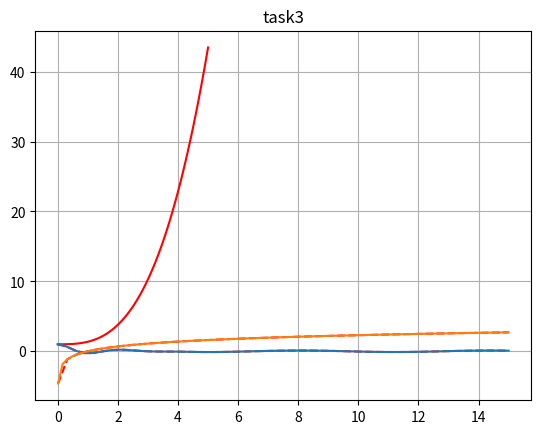

Here is the Python script that generated this plot:
import numpy as np
from matplotlib import pyplot as plt
from scipy.integrate import solve_ivp as eyler
from scipy.integrate import odeint
from math import cos, sin, exp, log


# Реализация метода Эйлера

def solve_eyler(f, X, h, y0):
    y = []
    y += [y0]

    for i in range(1, len(X)):
        y_i = y[i - 1] + h * f(X[i], y[i - 1])
        y += [y_i]

    return y


# Сравнение решений

def compare(sol1, sol2, x1, x2):
    plt.plot(x1, sol1, 'r--')
    plt.plot(x2, sol2)

    plt.grid()
    plt.show()


def task1():
    # Инициализация начальных значений

    a, b = 0, 5
    h = 1 / 16
    y0 = 1

    # Инициализация сетки

    X = np.linspace(a, b, int((b - a) / h + 1))

    # Инициализация функций

    f = lambda x, y: x ** 2     # дифф. уравнение

    # Инициальизация решений

    sol1 = solve_eyler(f, X, h, y0)                  # мое решение

    # Сравнение решений

    plt.plot(X, sol1, 'r')
    plt.grid()
    plt.show()


def task2():
    # Инициализация начальных значений

    a, b, N = 0, 15, 100
    y0 = (1, 0)

    # Инициализация сетки

    x1 = np.linspace(a, b, int(N / 2))      # Для точного решения
    x2 = np.linspace(a, b, N)               # Для решения солвера

    # Инициализация функций

    f = lambda y, x: [y[1], -2 * y[1] - 10 * y[0] + sin(x)]     # дифф. уравнение
    solution = lambda x: exp(-x) * (87 / 85 * cos(3 * x) + 26 / 85 * sin(3 * x)) \
                     + 1 / 85 * (9 * sin(x) - 2 * cos(x))       # точное решение

    # Инициальизация решений

    sol1 = [solution(x) for x in x1]    # мое решение
    sol2 = odeint(f, y0, x2)            # солвера

    # Сравнение решений

    plt.title('task2')
    compare(sol1, sol2[:, 0], x1, x2)

    # Красная линия точного решения
    # специально построена с меньшей точностью для наглядности


def task3():
    # Инициализация начальных значений

    a, b, N = 0.01, 15, 100
    t0 = 0.01
    y0 = [log(t0), 1/t0]

    # Инициализация сетки

    x1 = np.linspace(a, b, int(N / 2))      # Для точного решения
    x2 = np.linspace(a, b, N)               # Для решения солвера

    # Инициализация функций

    f = lambda y, x: [y[1], - 1 / x ** 2]   # дифф. уравнение
    solution = lambda x: log(x)             # точное решение

    # Инициальизация решений

    sol1 = [solution(x) for x in x1]    # мое решение
    sol2 = odeint(f, y0, x2)            # солвера

    # Сравнение решений

    plt.title('task3')
    compare(sol1, sol2[:, 0], x1, x2)

    # Красная линия точного решения
    # специально построена с меньшей точностью для наглядности


def main():
    task1()
    task2()
    task3()


main()